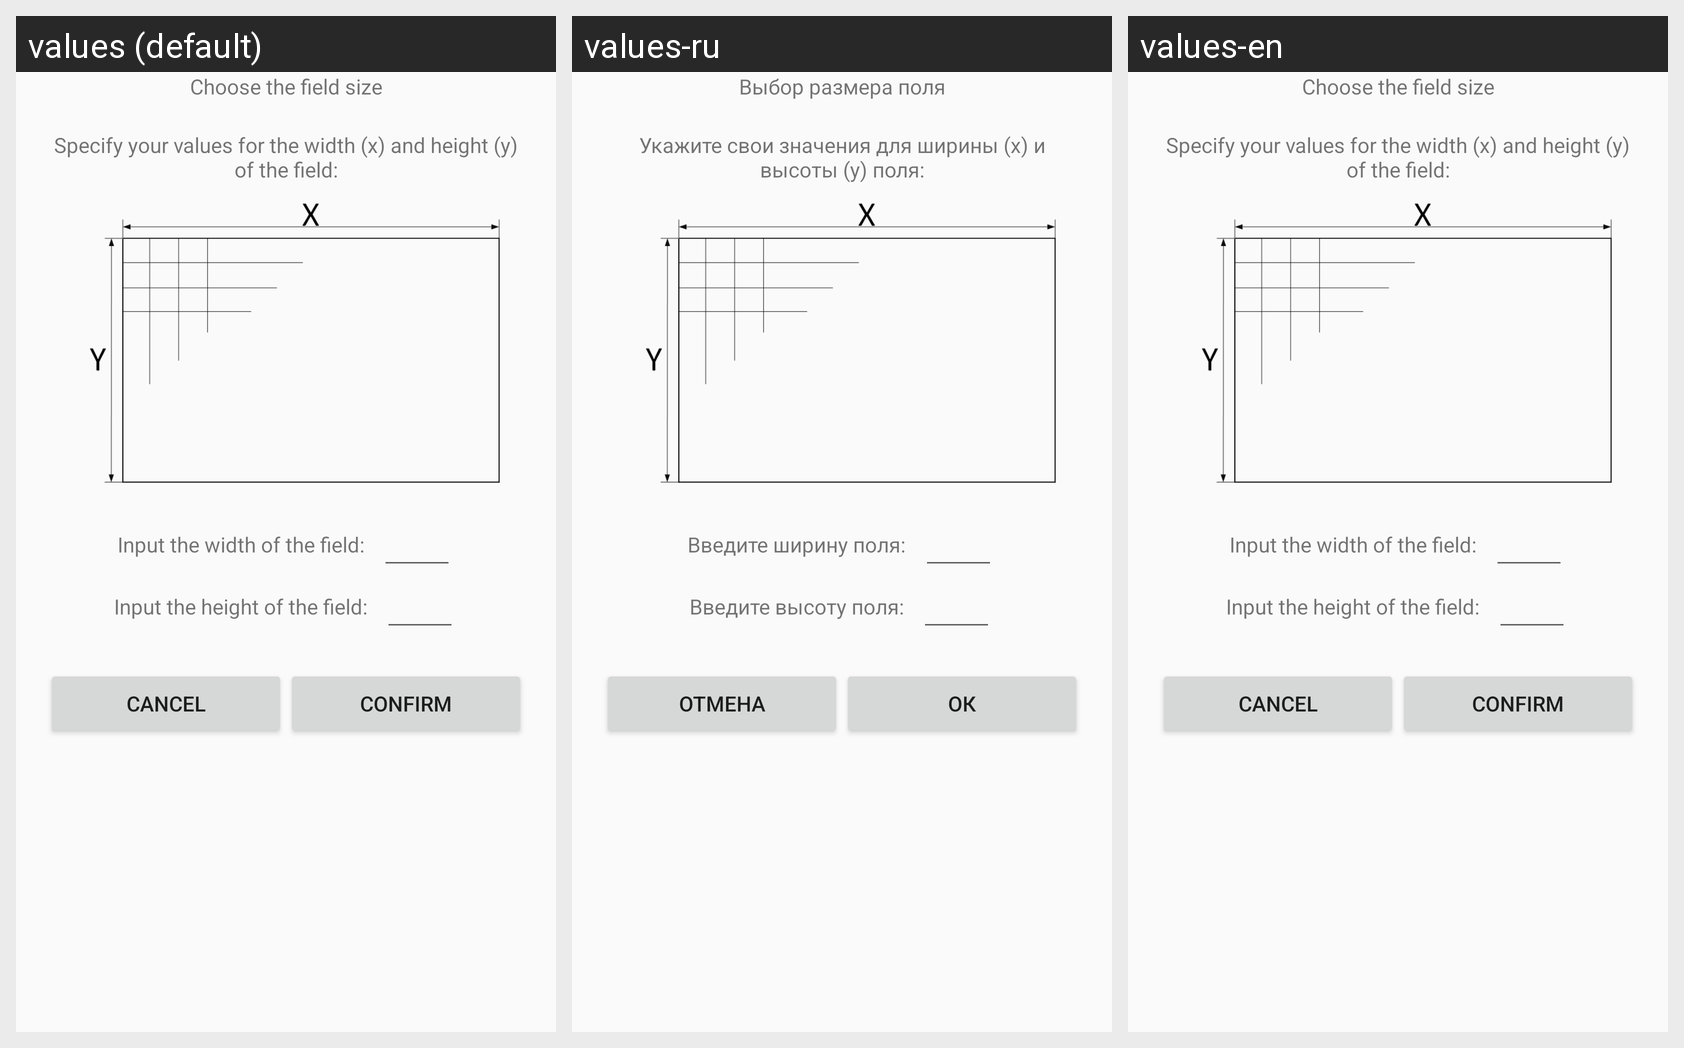

For this localized Android screen grid, give each drawn string resource with its value in every locale shown.
Android screen res/layout/layout_dialog_settings_size.xml rendered under 3 locales, left to right: values (default), values-ru, values-en. Device: Nexus 5 (rendered at 1080×1920; each locale shown at half size, 540×960, under a caption strip naming it); theme AppTheme.
Strings drawn on this screen, with the default value and each locale's value (text and hints the layout hard-codes, and strings that could not be matched under every locale, appear in the picture but are not listed):

dialogGameSettingsSizeTitle
  values: Choose the field size
  values-ru: Выбор размера поля
  values-en: Choose the field size

dialogGameSettingsSizeMessage
  values: Specify your values for the width (x) and height (y) of the field:
  values-ru: Укажите свои значения для ширины (х) и высоты (у) поля:
  values-en: Specify your values for the width (x) and height (y) of the field:

inputWidthValue
  values: Input the width of the field:
  values-ru: Введите ширину поля:
  values-en: Input the width of the field:

inputHeightValue
  values: Input the height of the field:
  values-ru: Введите высоту поля:
  values-en: Input the height of the field:

cancel
  values: Cancel
  values-ru: Отмена
  values-en: Cancel

confirm
  values: Confirm
  values-ru: Ок
  values-en: Confirm
